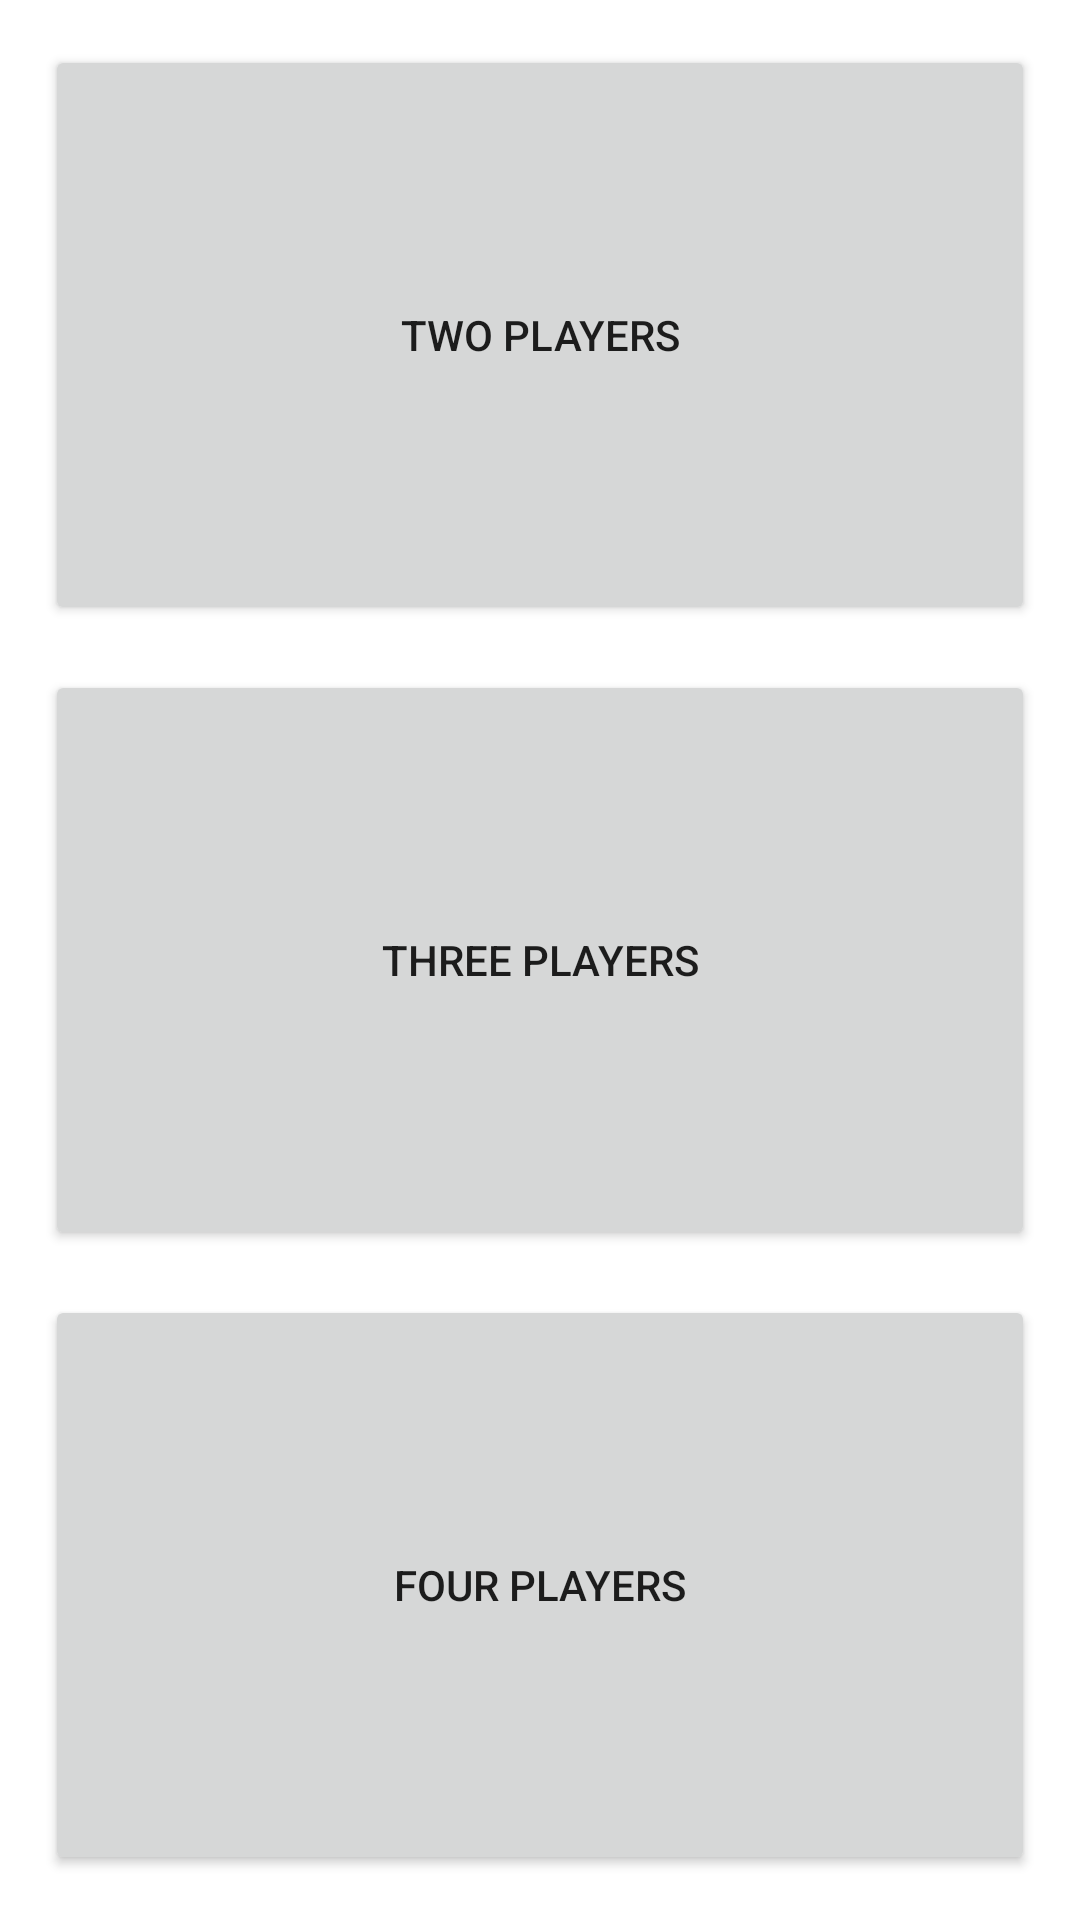

The Android layout XML behind this screen, and the referenced resources:
<!-- AndroidManifest.xml: application theme Theme.EthansScorekeeperApp -->
<!-- res/layout/set_player_num.xml -->
<?xml version="1.0" encoding="utf-8"?>
<RelativeLayout
    xmlns:android="http://schemas.android.com/apk/res/android"
    android:layout_width="match_parent"
    android:layout_height="match_parent">

    <LinearLayout
        android:layout_width="match_parent"
        android:layout_height="match_parent"
        android:orientation="vertical" >

        <Button
            android:id="@+id/twoPlayerButton"
            android:layout_alignParentTop="true"
            android:layout_width="match_parent"
            android:layout_marginTop="15dp"
            android:layout_marginRight="15dp"
            android:layout_marginLeft="15dp"
            android:layout_height="0dp"
            android:layout_weight="1"
            android:text="Two Players"
            android:onClick="onTwoPlayerClick" />

        <Button
            android:id="@+id/threePlayerButton"
            android:layout_below="@+id/twoPlayerButton"
            android:layout_width="match_parent"
            android:layout_marginTop="15dp"
            android:layout_marginRight="15dp"
            android:layout_marginLeft="15dp"
            android:layout_height="0dp"
            android:layout_weight="1"
            android:text="Three Players"
            android:onClick="onThreePlayerClick" />


        <Button
            android:id="@+id/fourPlayerButton"
            android:layout_below="@+id/threePlayerButtonPlayerButton"
            android:layout_width="match_parent"
            android:layout_marginTop="15dp"
            android:layout_marginRight="15dp"
            android:layout_marginLeft="15dp"
            android:layout_marginBottom="15dp"
            android:layout_height="0dp"
            android:layout_weight="1"
            android:text="Four Players"
            android:onClick="onFourPlayerClick" />


    </LinearLayout>


</RelativeLayout>
<!-- resources referenced by this layout -->
<resources>
  <style name="Theme.EthansScorekeeperApp" parent="Theme.MaterialComponents.DayNight.DarkActionBar">
          
          <item name="colorPrimary">@color/purple_500</item>
          <item name="colorPrimaryVariant">@color/purple_700</item>
          <item name="colorOnPrimary">@color/white</item>
          
          <item name="colorSecondary">@color/teal_200</item>
          <item name="colorSecondaryVariant">@color/teal_700</item>
          <item name="colorOnSecondary">@color/black</item>
          
          <item name="android:statusBarColor" tools:targetApi="l">?attr/colorPrimaryVariant</item>
          
      </style>
  <color name="purple_500">#FF6200EE</color>
  <color name="purple_700">#FF3700B3</color>
  <color name="white">#FFFFFFFF</color>
  <color name="teal_200">#FF03DAC5</color>
  <color name="teal_700">#FF018786</color>
  <color name="black">#FF000000</color>
</resources>
